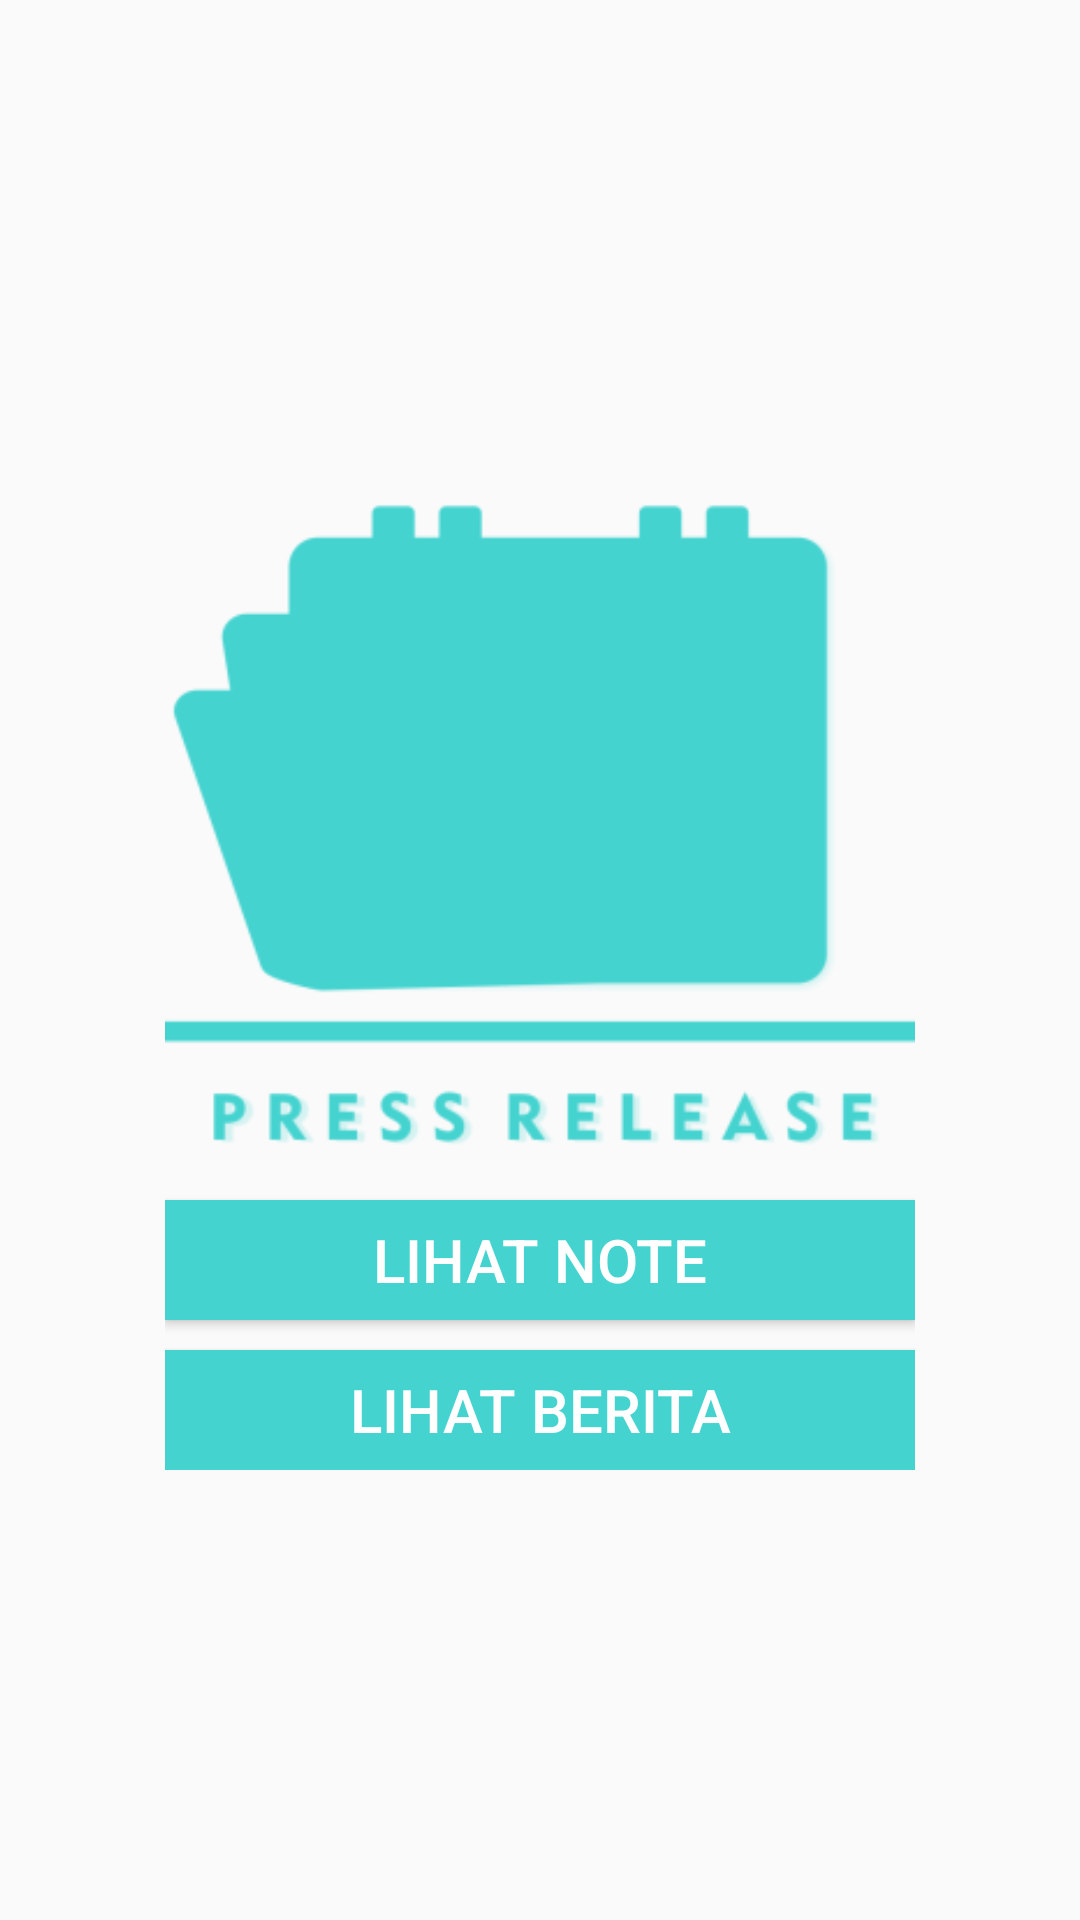

Produce the Android XML layout that renders to this screen, including the resource entries it uses.
<!-- AndroidManifest.xml: application theme AppTheme -->
<!-- res/layout/app_widget.xml -->
<?xml version="1.0" encoding="utf-8"?>
<LinearLayout xmlns:android="http://schemas.android.com/apk/res/android"
    android:orientation="vertical"
    android:gravity="center"
    android:layout_width="match_parent"
    android:layout_height="match_parent">

    <LinearLayout
        android:layout_width="wrap_content"
        android:layout_height="wrap_content"
        android:orientation="vertical"
        android:gravity="center">

        <ImageButton
            android:id="@+id/btnimg"
            android:layout_width="250dp"
            android:layout_height="250dp"
            android:backgroundTint="@color/colorPrimary"
            android:layout_gravity="center"
            android:background="@mipmap/ic_icon"/>
        <Button
        android:id="@+id/btnnewnote"
        android:text="Lihat Note"
        android:textSize="20dp"
        android:background="@color/colorAccent"
        android:textColor="#FFF"
        android:layout_height="40dp"
        android:layout_width="250dp"
        android:layout_marginBottom="10dp"/>
        <Button
            android:id="@+id/btnberita"
            android:text="Lihat Berita"
            android:textSize="20dp"
            android:background="@color/colorAccent"
            android:textColor="#FFF"
            android:layout_height="40dp"
            android:layout_width="250dp"/>
    </LinearLayout>

</LinearLayout>
<!-- resources referenced by this layout -->
<resources>
  <color name="colorAccent">#45d3d0</color>
  <color name="colorPrimary">#45d3d0</color>
  <!-- mipmap ic_icon: png bitmap (mipmap-hdpi, 5948 bytes) -->
  <style name="AppTheme" parent="Theme.AppCompat.Light.DarkActionBar">
          
          <item name="colorPrimary">@color/colorPrimary</item>
          <item name="colorPrimaryDark">@color/colorPrimaryDark</item>
          <item name="colorAccent">@color/colorAccent</item>
      </style>
  <color name="colorPrimaryDark">#45d3d0</color>
</resources>
